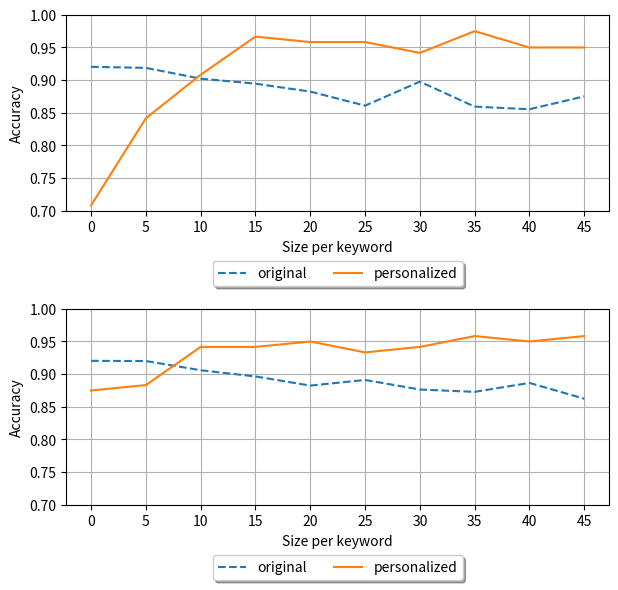

The matplotlib source for this figure:
import matplotlib
import matplotlib.pyplot as plt
import numpy as np


fig, (ax1, ax2) = plt.subplots(2, 1, figsize=[7,7])
epochs = np.arange(0, 50, 5)

# [redacted]

original = [0.9204, 0.9188, 0.9023, 0.8946, 0.8825, 0.861, 0.8977, 0.8595, 0.8555, 0.8752]
personalized = [0.7083, 0.8417, 0.9083, 0.9667, 0.9583, 0.9583, 0.9417, 0.975, 0.95, 0.95]

ax1.plot(epochs, original, '--', label='original')
ax1.plot(epochs, personalized, '-', label='personalized')
ax1.set(xlabel='Size per keyword', ylabel='Accuracy', xticks=epochs)
ax1.set_ylim(0.7, 1.0)
ax1.grid()

# Shrink current axis's height by 10% on the bottom
box = ax1.get_position()
ax1.set_position([box.x0, box.y0 + box.height * 0.2,
                  box.width, box.height * 0.8])

ax1.legend(loc='upper center', bbox_to_anchor=(0.5, -0.22),
           fancybox=True, shadow=True, ncol=4, prop={'size': 10})


# [redacted]

original = [0.9204, 0.9201, 0.906, 0.8965, 0.8825, 0.8911, 0.8765, 0.8729, 0.8866, 0.8624]
personalized = [0.875, 0.8833, 0.9417, 0.9417, 0.95, 0.9333, 0.9417, 0.9583, 0.95, 0.9583]

ax2.plot(epochs, original, '--', label='original')
ax2.plot(epochs, personalized, '-', label='personalized')
ax2.set(xlabel='Size per keyword', ylabel='Accuracy', xticks=epochs)
ax2.set_ylim(0.7, 1.0)
ax2.grid()

# Shrink current axis's height by 10% on the bottom
box = ax2.get_position()
ax2.set_position([box.x0, box.y0 + box.height * 0.2,
                  box.width, box.height * 0.8])

ax2.legend(loc='upper center', bbox_to_anchor=(0.5, -0.22),
           fancybox=True, shadow=True, ncol=4, prop={'size': 10})

# fig.savefig("data_size.png")
plt.show()